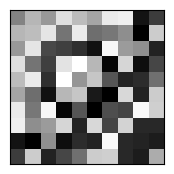

This chart was generated by the following Python code: (Note: this script raises an exception after producing the figure.)
#!/usr/bin/env python3

import matplotlib
matplotlib.use('Agg')
import matplotlib.pyplot as plt
import numpy as np
import os
import scipy as sp
from scipy.stats import ortho_group

def SaveIfNew(fig, filename, *args, **kwargs):
  if os.path.exists(filename):
    return
  fig.savefig(filename, *args, **kwargs)

def MakeMatrixFig(filename, mat):
  fig = plt.figure(figsize=(2,2), dpi=200)
  ax  = plt.subplot(111)
  ax.matshow(mat, cmap='gray')
  plt.xticks([])
  plt.yticks([])
  SaveIfNew(fig, filename, bbox_inches='tight', pad_inches=0.0)  
  plt.close()



#Symmetric Matrix Example
np.random.seed(123456789)
N = 10
a = np.random.rand(N, N)
m = np.tril(a) + np.tril(a, -1).T
MakeMatrixFig("imgs/rg_symmetric_matrix.pdf", m)

np.random.seed(123456789)
N = 10
a = np.random.rand(N, N)
m = np.tril(a)
MakeMatrixFig("imgs/rg_lower_triangular.pdf", m)

np.random.seed(123456789)
N = 10
a = np.random.rand(N, N)
m = np.triu(a)
MakeMatrixFig("imgs/rg_upper_triangular.pdf", m)

np.random.seed(123456789)
N = 10
a = np.random.rand(N)
m = np.diag(a)
MakeMatrixFig("imgs/rg_diagonal.pdf", m)



np.random.seed(123456789)
a     = np.random.rand(10,4)
u,s,v = np.linalg.svd(a, full_matrices=True)
s     = np.diag(s)
s     = np.pad(s, ((0,6),(0,6)), 'constant', constant_values=0)
v     = np.pad(v, ((0,6),(0,6)), 'constant', constant_values=0)
MakeMatrixFig("imgs/decomp_svd_a.pdf", a)
MakeMatrixFig("imgs/decomp_svd_u.pdf", u)
MakeMatrixFig("imgs/decomp_svd_s.pdf", s)
MakeMatrixFig("imgs/decomp_svd_v.pdf", np.transpose(v))

np.random.seed(123456789)
a     = np.random.rand(10,4)
u,s,v = np.linalg.svd(a, full_matrices=False)
s     = np.diag(s)
MakeMatrixFig("imgs/decomp_svd_a_compact.pdf", a)
MakeMatrixFig("imgs/decomp_svd_u_compact.pdf", u)
MakeMatrixFig("imgs/decomp_svd_s_compact.pdf", s)
MakeMatrixFig("imgs/decomp_svd_v_compact.pdf", np.transpose(v))

np.random.seed(123456789)
a    = np.random.rand(6,1)
b    = np.random.rand(10,1)
dyad = a@np.transpose(b)
MakeMatrixFig("imgs/rg_dyad.pdf", dyad)

np.random.seed(123456789)
m = ortho_group.rvs(dim=10)
MakeMatrixFig("imgs/rg_orthogonal.pdf", m)


np.random.seed(123456787)
cols = np.random.rand(9)
rows = np.random.rand(10)
m    = sp.linalg.toeplitz(cols,rows)
MakeMatrixFig("imgs/rg_toeplitz.pdf", m)


np.random.seed(123456787)
h         = np.random.rand(5)
h         = h/np.linalg.norm(h)
padding   = np.zeros(h.shape[0] - 1, h.dtype)
first_col = np.r_[h, padding]
first_row = np.r_[h[0], padding]
H         = sp.linalg.toeplitz(first_col, first_row)
MakeMatrixFig("imgs/rg_toeplitz_1d_conv.pdf", H)


a  = np.array(range(10))
a  = np.random.permutation(a)
pm = np.zeros((10,10))
pm[np.arange(10), a] = 1
MakeMatrixFig("imgs/rg_permutation_matrix.pdf", pm)


np.random.seed(123456789)
a   = np.random.rand(10,10)
q,r = np.linalg.qr(a, mode='complete')
MakeMatrixFig("imgs/decomp_qr_a.pdf", a)
MakeMatrixFig("imgs/decomp_qr_q.pdf", q)
MakeMatrixFig("imgs/decomp_qr_r.pdf", r)



np.random.seed(123456789)
a = np.random.rand(10,10)
a = a@np.transpose(a)
L = np.linalg.cholesky(a)
MakeMatrixFig("imgs/decomp_cholesky_a.pdf", a)
MakeMatrixFig("imgs/decomp_cholesky_L.pdf", L)
MakeMatrixFig("imgs/decomp_cholesky_LT.pdf", np.transpose(L))



np.random.seed(123456789)
a           = np.random.rand(10,10)
a           = a@np.transpose(a)
lu, d, perm = sp.linalg.ldl(a)
MakeMatrixFig("imgs/decomp_ldlt_a.pdf", a)
MakeMatrixFig("imgs/decomp_ldlt_L.pdf", lu)
MakeMatrixFig("imgs/decomp_ldlt_D.pdf", d)
MakeMatrixFig("imgs/decomp_ldlt_LT.pdf", np.transpose(lu))